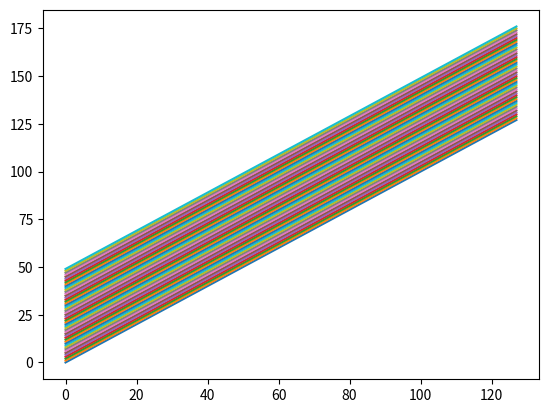

The script that saved this image:
import matplotlib.pyplot as plt
plt.ion()
import numpy as np
import time

x = np.arange(128)
fig, ax = plt.subplots()

for it in range(50):
    ax.plot(x, x+it)
    # fig.canvas.draw_idle()  # required to work on mpl < 1.5
    fig.canvas.flush_events()
    time.sleep(0.1)

plt.ioff()
#plt.show()
